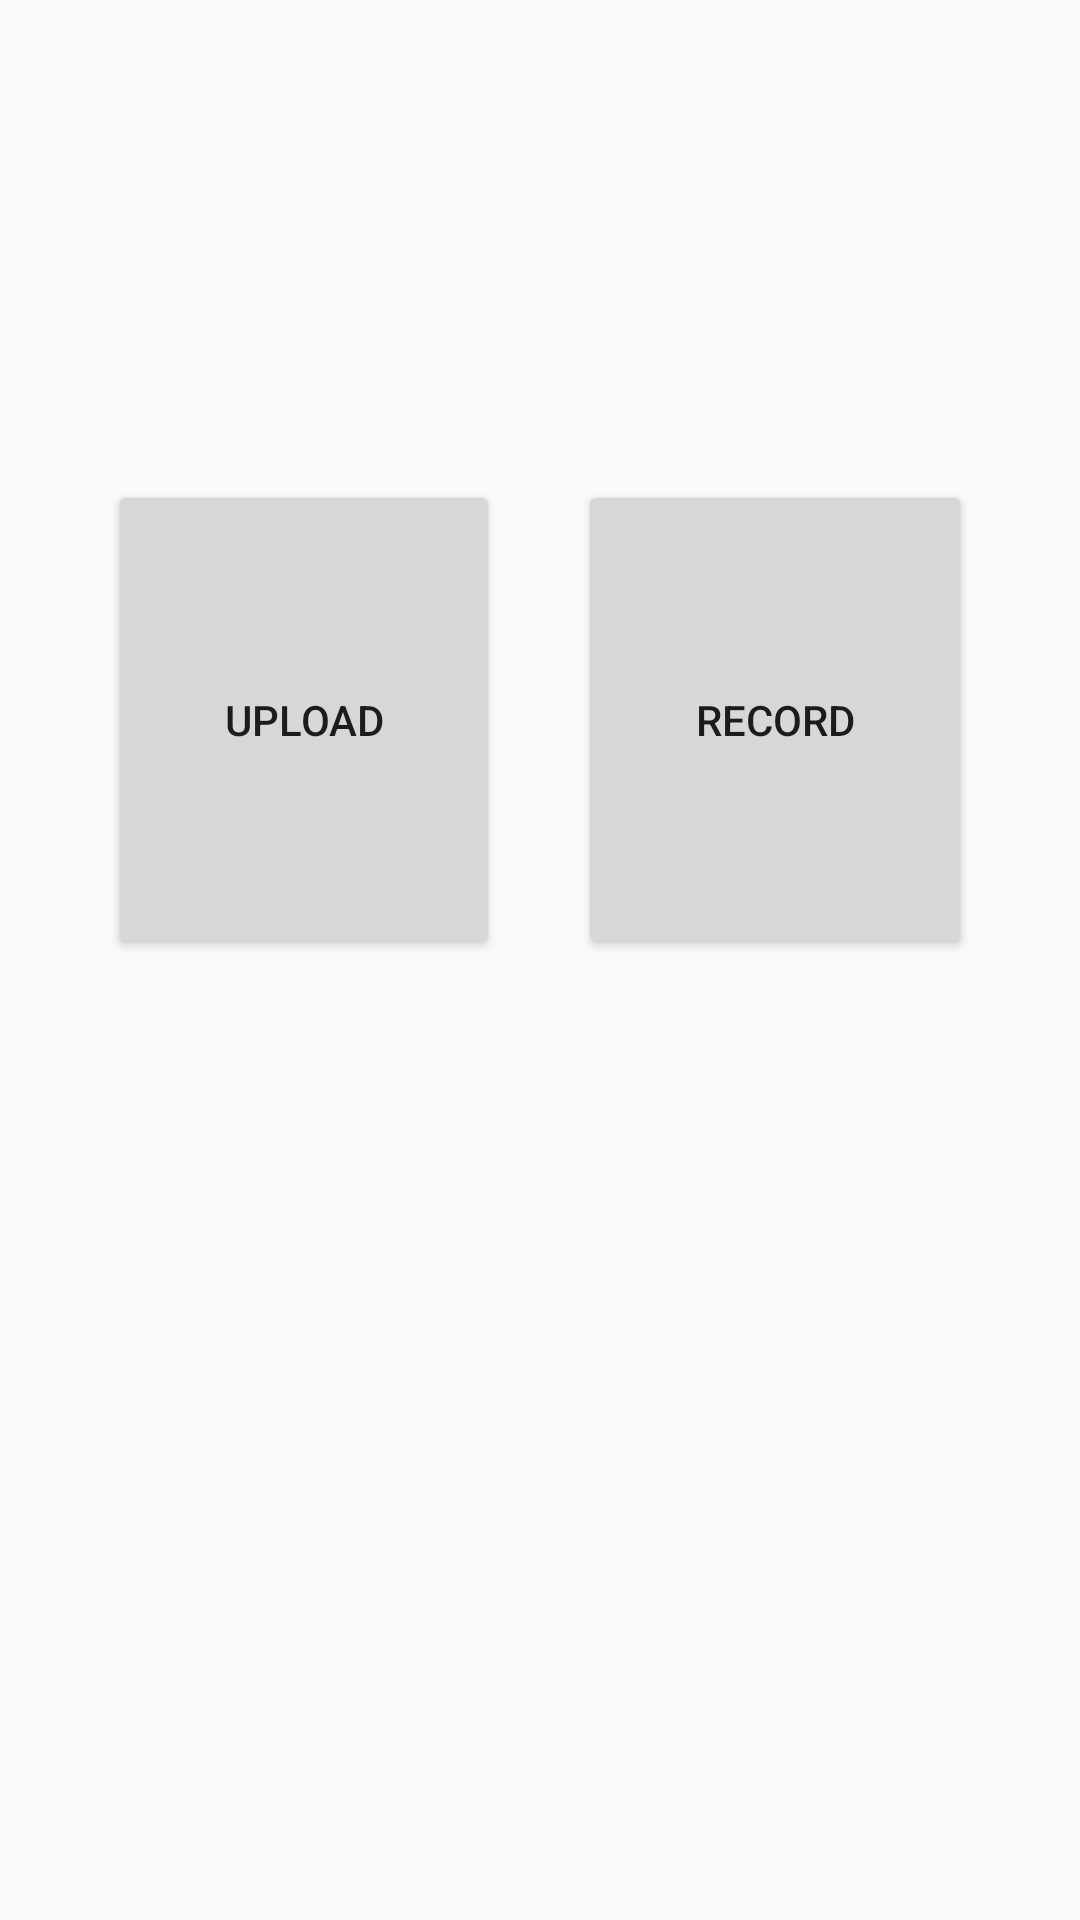

Layout XML and referenced resources for this Android screen:
<!-- AndroidManifest.xml: application theme Theme.AppCompat.DayNight.DarkActionBar -->
<!-- res/layout/activity_alpha_btn_record.xml -->
<?xml version="1.0" encoding="utf-8"?>
<LinearLayout xmlns:android="http://schemas.android.com/apk/res/android"
    xmlns:app="http://schemas.android.com/apk/res-auto"
    xmlns:tools="http://schemas.android.com/tools"
    android:id="@+id/main"
    android:layout_width="match_parent"
    android:layout_height="match_parent"
    tools:context=".Alpha_BtnRecord">

    <Space
        android:layout_width="0dp"
        android:layout_height="match_parent"
        android:layout_weight="1" />

    <LinearLayout
        android:layout_width="0dp"
        android:layout_height="match_parent"
        android:layout_weight="8"
        android:orientation="vertical">

        <Space
            android:layout_width="match_parent"
            android:layout_height="0dp"
            android:layout_weight="1" />

        <LinearLayout
            android:layout_width="match_parent"
            android:layout_height="0dp"
            android:layout_weight="1"
            android:orientation="horizontal">

            <Button
                android:id="@+id/uploadButton"
                android:layout_width="0dp"
                android:layout_height="match_parent"
                android:layout_weight="5"
                android:text="upload" />

            <Space
                android:layout_width="0dp"
                android:layout_height="match_parent"
                android:layout_weight="1" />

            <Button
                android:id="@+id/recordButton"
                android:layout_width="0dp"
                android:layout_height="match_parent"
                android:layout_weight="5"
                android:text="Record" />
        </LinearLayout>

        <Space
            android:layout_width="match_parent"
            android:layout_height="0dp"
            android:layout_weight="2" />
    </LinearLayout>

    <Space
        android:layout_width="0dp"
        android:layout_height="match_parent"
        android:layout_weight="1" />
</LinearLayout>
<!-- resources referenced by this layout -->
<resources>

</resources>
